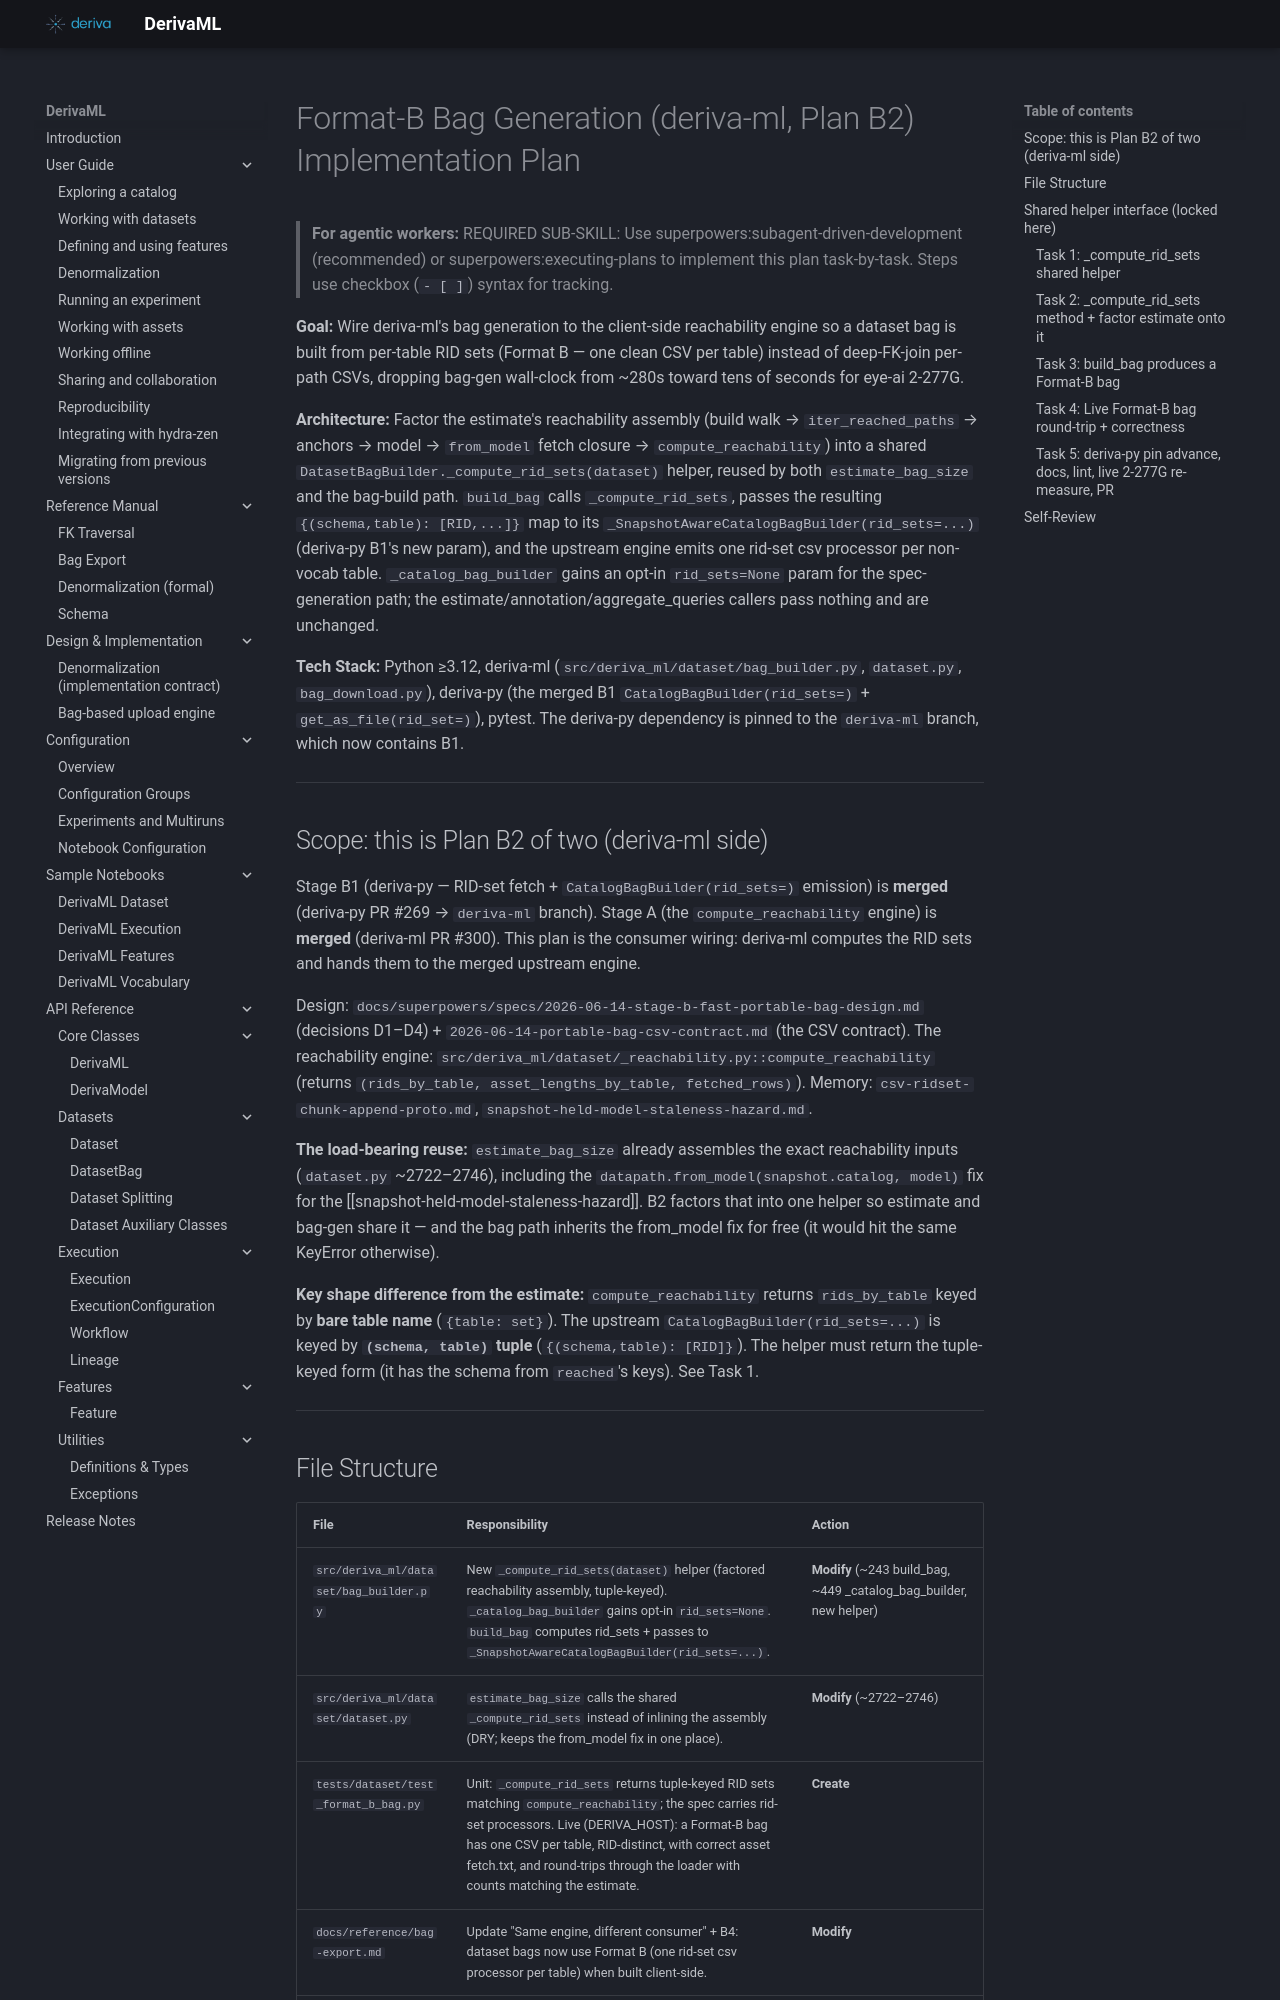

repository: informatics-isi-edu/deriva-ml · page: superpowers/plans/2026-06-15-format-b-bag-generation/index.html · generator: mkdocs

# Format-B Bag Generation (deriva-ml, Plan B2) Implementation Plan

> **For agentic workers:** REQUIRED SUB-SKILL: Use superpowers:subagent-driven-development (recommended) or superpowers:executing-plans to implement this plan task-by-task. Steps use checkbox (`- [ ]`) syntax for tracking.

**Goal:** Wire deriva-ml's bag generation to the client-side reachability engine so a dataset bag is built from per-table RID sets (Format B — one clean CSV per table) instead of deep-FK-join per-path CSVs, dropping bag-gen wall-clock from ~280s toward tens of seconds for eye-ai 2-277G.

**Architecture:** Factor the estimate's reachability assembly (build walk → `iter_reached_paths` → anchors → model → `from_model` fetch closure → `compute_reachability`) into a shared `DatasetBagBuilder._compute_rid_sets(dataset)` helper, reused by both `estimate_bag_size` and the bag-build path. `build_bag` calls `_compute_rid_sets`, passes the resulting `{(schema,table): [RID,...]}` map to its `_SnapshotAwareCatalogBagBuilder(rid_sets=...)` (deriva-py B1's new param), and the upstream engine emits one rid-set csv processor per non-vocab table. `_catalog_bag_builder` gains an opt-in `rid_sets=None` param for the spec-generation path; the estimate/annotation/aggregate_queries callers pass nothing and are unchanged.

**Tech Stack:** Python ≥3.12, deriva-ml (`src/deriva_ml/dataset/bag_builder.py`, `dataset.py`, `bag_download.py`), deriva-py (the merged B1 `CatalogBagBuilder(rid_sets=)` + `get_as_file(rid_set=)`), pytest. The deriva-py dependency is pinned to the `deriva-ml` branch, which now contains B1.

---

## Scope: this is Plan B2 of two (deriva-ml side)

Stage B1 (deriva-py — RID-set fetch + `CatalogBagBuilder(rid_sets=)` emission) is **merged** (deriva-py PR #269 → `deriva-ml` branch). Stage A (the `compute_reachability` engine) is **merged** (deriva-ml PR #300). This plan is the consumer wiring: deriva-ml computes the RID sets and hands them to the merged upstream engine.

Design: `docs/superpowers/specs/2026-06-14-stage-b-fast-portable-bag-design.md` (decisions D1–D4) + `2026-06-14-portable-bag-csv-contract.md` (the CSV contract). The reachability engine: `src/deriva_ml/dataset/_reachability.py::compute_reachability` (returns `(rids_by_table, asset_lengths_by_table, fetched_rows)`). Memory: `csv-ridset-chunk-append-proto.md`, `snapshot-held-model-staleness-hazard.md`.

**The load-bearing reuse:** `estimate_bag_size` already assembles the exact reachability inputs (`dataset.py` ~2722–2746), including the `datapath.from_model(snapshot.catalog, model)` fix for the [[snapshot-held-model-staleness-hazard]]. B2 factors that into one helper so estimate and bag-gen share it — and the bag path inherits the from_model fix for free (it would hit the same KeyError otherwise).

**Key shape difference from the estimate:** `compute_reachability` returns `rids_by_table` keyed by **bare table name** (`{table: set}`). The upstream `CatalogBagBuilder(rid_sets=...)` is keyed by **`(schema, table)` tuple** (`{(schema,table): [RID]}`). The helper must return the tuple-keyed form (it has the schema from `reached`'s keys). See Task 1.

---
